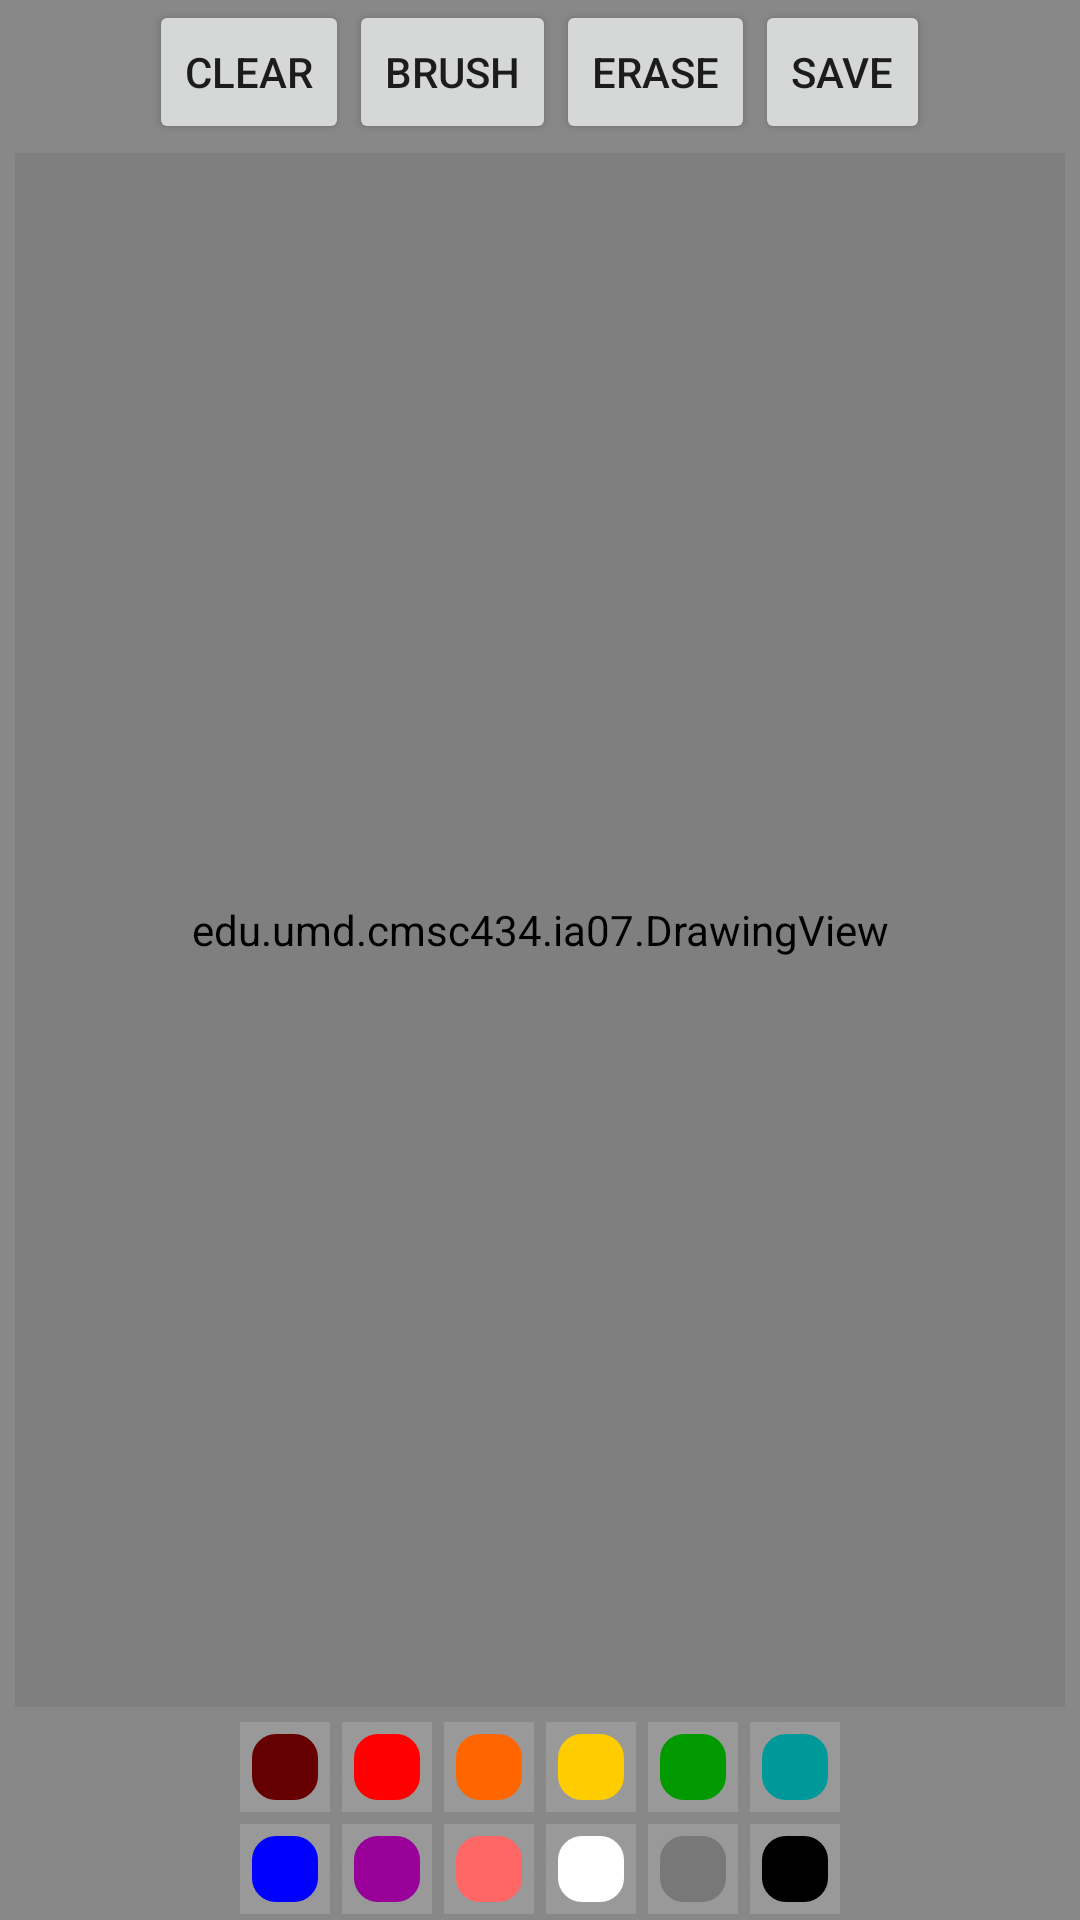

Reconstruct the res/layout file that produces this screen, plus the resources it refers to.
<!-- AndroidManifest.xml: application theme AppTheme -->
<!-- res/layout/activity_doodle.xml -->
<?xml version="1.0" encoding="utf-8"?>
<RelativeLayout xmlns:android="http://schemas.android.com/apk/res/android"
    xmlns:tools="http://schemas.android.com/tools"
    android:layout_width="match_parent"
    android:layout_height="match_parent"
    tools:context="edu.umd.cmsc434.ia07.Doodle">

    <LinearLayout
        android:orientation="vertical"
        android:layout_width="match_parent"
        android:layout_height="match_parent"
        android:layout_alignParentTop="true"
        android:layout_alignParentLeft="true"
        android:layout_alignParentStart="true"
        android:background="#888">

        <LinearLayout
            android:orientation="horizontal"
            android:layout_width="wrap_content"
            android:layout_height="wrap_content"
            android:layout_gravity="center_horizontal"
            android:id="@+id/options_layout">

            <Button
                style="?android:attr/buttonStyleSmall"
                android:layout_width="wrap_content"
                android:layout_height="wrap_content"
                android:text="@string/clear"
                android:id="@+id/new_btn"
                android:layout_gravity="center_horizontal"
                />

            <Button
                style="?android:attr/buttonStyleSmall"
                android:layout_width="wrap_content"
                android:layout_height="wrap_content"
                android:text="@string/brush"
                android:id="@+id/brush_btn" />

            <Button
                style="?android:attr/buttonStyleSmall"
                android:layout_width="wrap_content"
                android:layout_height="wrap_content"
                android:text="@string/erase"
                android:id="@+id/erase_btn" />

            <Button
                style="?android:attr/buttonStyleSmall"
                android:layout_width="wrap_content"
                android:layout_height="wrap_content"
                android:text="@string/save"
                android:id="@+id/save_btn" />
        </LinearLayout>

        <edu.umd.cmsc434.ia07.DrawingView
            android:layout_width="fill_parent"
            android:layout_height="0dp"
            android:id="@+id/canvas_view"
            android:layout_marginLeft="5dp"
            android:layout_marginRight="5dp"
            android:layout_marginTop="3dp"
            android:layout_marginBottom="3dp"
            android:layout_weight="1"
            android:background="#fff" />

        <LinearLayout
            android:orientation="vertical"
            android:layout_width="wrap_content"
            android:layout_height="wrap_content"
            android:id="@+id/color_picker_layout"
            android:layout_gravity="center">

            <LinearLayout
                android:orientation="horizontal"
                android:layout_width="wrap_content"
                android:layout_height="wrap_content"
                android:id="@+id/first_color_row">

                <ImageButton
                    android:layout_width="@dimen/large_brush"
                    android:layout_height="@dimen/large_brush"
                    android:layout_margin="2dp"
                    android:background="#FF660000"
                    android:contentDescription="@string/paint"
                    android:onClick="paintClicked"
                    android:src="@drawable/swatch"
                    android:tag="#FF660000" />

                <ImageButton
                    android:layout_width="@dimen/large_brush"
                    android:layout_height="@dimen/large_brush"
                    android:layout_margin="2dp"
                    android:background="#FFFF0000"
                    android:contentDescription="@string/paint"
                    android:onClick="paintClicked"
                    android:src="@drawable/swatch"
                    android:tag="#FFFF0000" />

                <ImageButton
                    android:layout_width="@dimen/large_brush"
                    android:layout_height="@dimen/large_brush"
                    android:layout_margin="2dp"
                    android:background="#FFFF6600"
                    android:contentDescription="@string/paint"
                    android:onClick="paintClicked"
                    android:src="@drawable/swatch"
                    android:tag="#FFFF6600" />

                <ImageButton
                    android:layout_width="@dimen/large_brush"
                    android:layout_height="@dimen/large_brush"
                    android:layout_margin="2dp"
                    android:background="#FFFFCC00"
                    android:contentDescription="@string/paint"
                    android:onClick="paintClicked"
                    android:src="@drawable/swatch"
                    android:tag="#FFFFCC00" />

                <ImageButton
                    android:layout_width="@dimen/large_brush"
                    android:layout_height="@dimen/large_brush"
                    android:layout_margin="2dp"
                    android:background="#FF009900"
                    android:contentDescription="@string/paint"
                    android:onClick="paintClicked"
                    android:src="@drawable/swatch"
                    android:tag="#FF009900" />

                <ImageButton
                    android:layout_width="@dimen/large_brush"
                    android:layout_height="@dimen/large_brush"
                    android:layout_margin="2dp"
                    android:background="#FF009999"
                    android:contentDescription="@string/paint"
                    android:onClick="paintClicked"
                    android:src="@drawable/swatch"
                    android:tag="#FF009999" />
            </LinearLayout>

            <LinearLayout
                android:orientation="horizontal"
                android:layout_width="wrap_content"
                android:layout_height="wrap_content"
                android:id="@+id/second_color_row">
                <ImageButton
                    android:layout_width="@dimen/large_brush"
                    android:layout_height="@dimen/large_brush"
                    android:layout_margin="2dp"
                    android:background="#FF0000FF"
                    android:contentDescription="@string/paint"
                    android:onClick="paintClicked"
                    android:src="@drawable/swatch"
                    android:tag="#FF0000FF" />

                <ImageButton
                    android:layout_width="@dimen/large_brush"
                    android:layout_height="@dimen/large_brush"
                    android:layout_margin="2dp"
                    android:background="#FF990099"
                    android:contentDescription="@string/paint"
                    android:onClick="paintClicked"
                    android:src="@drawable/swatch"
                    android:tag="#FF990099" />

                <ImageButton
                    android:layout_width="@dimen/large_brush"
                    android:layout_height="@dimen/large_brush"
                    android:layout_margin="2dp"
                    android:background="#FFFF6666"
                    android:contentDescription="@string/paint"
                    android:onClick="paintClicked"
                    android:src="@drawable/swatch"
                    android:tag="#FFFF6666" />

                <ImageButton
                    android:layout_width="@dimen/large_brush"
                    android:layout_height="@dimen/large_brush"
                    android:layout_margin="2dp"
                    android:background="#FFFFFFFF"
                    android:contentDescription="@string/paint"
                    android:onClick="paintClicked"
                    android:src="@drawable/swatch"
                    android:tag="#FFFFFFFF" />

                <ImageButton
                    android:layout_width="@dimen/large_brush"
                    android:layout_height="@dimen/large_brush"
                    android:layout_margin="2dp"
                    android:background="#FF787878"
                    android:contentDescription="@string/paint"
                    android:onClick="paintClicked"
                    android:src="@drawable/swatch"
                    android:tag="#FF787878" />

                <ImageButton
                    android:layout_width="@dimen/large_brush"
                    android:layout_height="@dimen/large_brush"
                    android:layout_margin="2dp"
                    android:background="#FF000000"
                    android:contentDescription="@string/paint"
                    android:onClick="paintClicked"
                    android:src="@drawable/swatch"
                    android:tag="#FF000000" />
            </LinearLayout>
        </LinearLayout>

    </LinearLayout>

</RelativeLayout>
<!-- resources referenced by this layout -->
<resources>
  <dimen name="large_brush">30dp</dimen>
  <!-- drawable swatch (drawable) -->
  <layer-list xmlns:android="http://schemas.android.com/apk/res/android" >
      <item>
          <shape android:shape="rectangle" >
              <stroke
                  android:width="4dp"
                  android:color="#FF999999" />
              <solid android:color="#00000000" />
              <padding
                  android:bottom="0dp"
                  android:left="0dp"
                  android:right="0dp"
                  android:top="0dp" />
          </shape>
      </item>
      <item>
          <shape xmlns:android="http://schemas.android.com/apk/res/android" >
              <stroke
                  android:width="4dp"
                  android:color="#FF999999" />
              <solid android:color="#00000000" />
              <corners android:radius="10dp" />
          </shape>
      </item>
  </layer-list>
  <string name="brush">Brush</string>
  <string name="clear">Clear</string>
  <string name="erase">Erase</string>
  <string name="paint">Paint</string>
  <string name="save">Save</string>
  <style name="AppTheme" parent="Theme.AppCompat.Light.DarkActionBar">
          
          <item name="colorPrimary">@color/colorPrimary</item>
          <item name="colorPrimaryDark">@color/colorPrimaryDark</item>
          <item name="colorAccent">@color/colorAccent</item>
          <item name="android:minHeight">0dp</item>
          <item name="android:minWidth">0dp</item>
      </style>
  <!-- not gathered from this repository: default colours our renderer supplied (Android Studio template values) -->
  <color name="colorPrimary">#FF6200EE</color>
  <color name="colorPrimaryDark">#FF3700B3</color>
  <color name="colorAccent">#FF03DAC5</color>
</resources>
